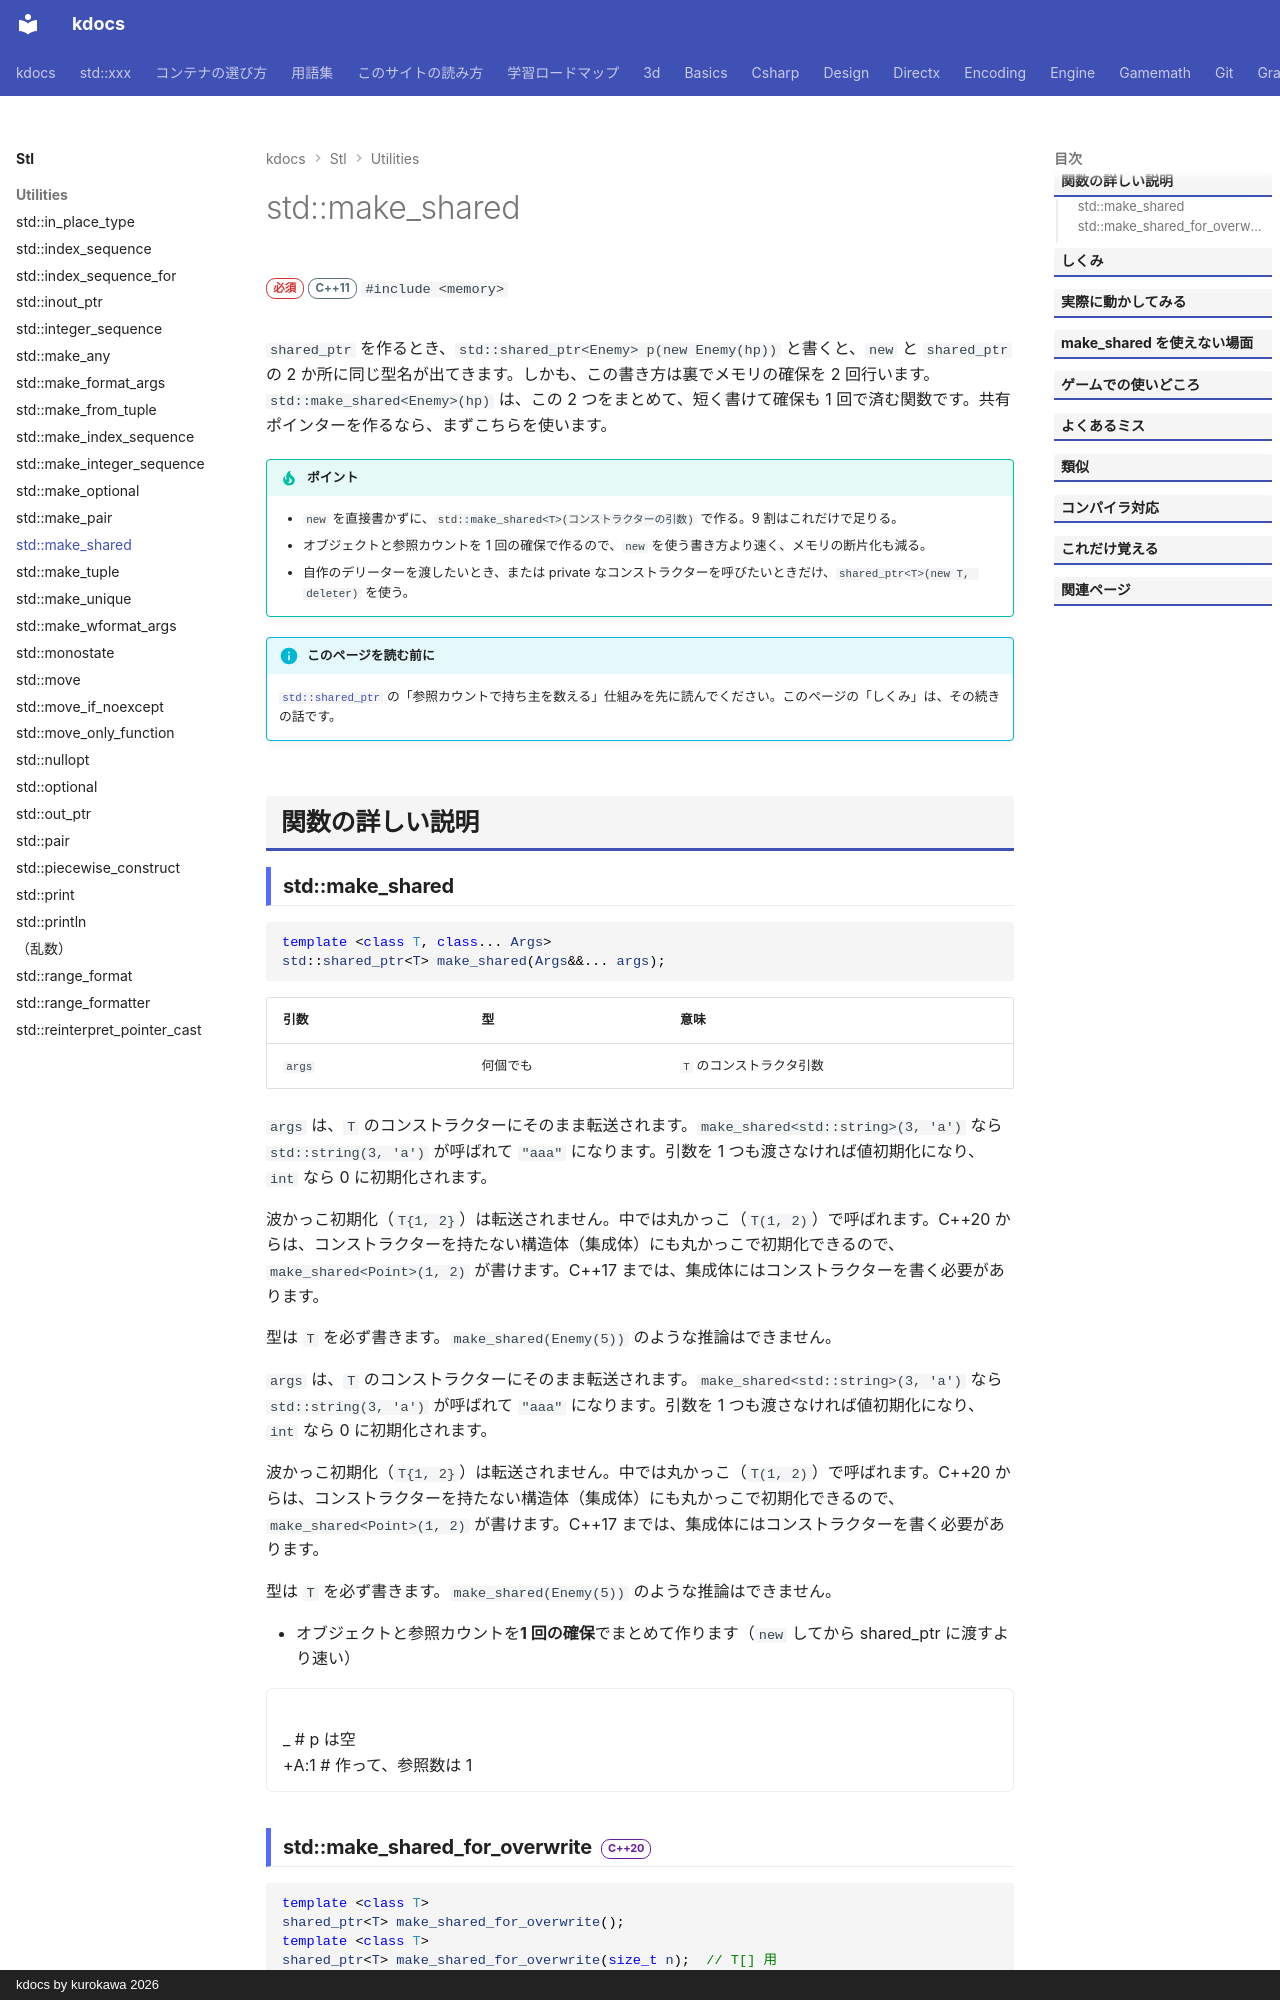

repository: qwzxdf/kdocs · page: stl/utilities/make_shared/index.html · generator: mkdocs · copyright: kdocs by kurokawa 2026

---
title: std::make_shared
summary: "オブジェクトを作って shared_ptr にする。普通はこれで shared_ptr を作る。"
order: 51
tags:
  - ユーティリティ
---

# std::make_shared

<div class="page-badges" markdown>
<span class="rank rank-must">必須</span>
<span class="ver ver-11">C++11</span>
`#include <memory>`
</div>

`shared_ptr` を作るとき、`std::shared_ptr<Enemy> p(new Enemy(hp))` と書くと、`new` と `shared_ptr` の 2 か所に同じ型名が出てきます。しかも、この書き方は裏でメモリの確保を 2 回行います。`std::make_shared<Enemy>(hp)` は、この 2 つをまとめて、短く書けて確保も 1 回で済む関数です。共有ポインターを作るなら、まずこちらを使います。

!!! tip "ポイント"
    - `new` を直接書かずに、`std::make_shared<T>(コンストラクターの引数)` で作る。9 割はこれだけで足りる。
    - オブジェクトと参照カウントを 1 回の確保で作るので、`new` を使う書き方より速く、メモリの断片化も減る。
    - 自作のデリーターを渡したいとき、または private なコンストラクターを呼びたいときだけ、`shared_ptr<T>(new T, deleter)` を使う。

!!! info "このページを読む前に"
    [`std::shared_ptr`](shared_ptr.md) の「参照カウントで持ち主を数える」仕組みを先に読んでください。このページの「しくみ」は、その続きの話です。

## 関数の詳しい説明

### std::make_shared {#make_shared}

```cpp
template <class T, class... Args>
std::shared_ptr<T> make_shared(Args&&... args);
```

| 引数 | 型 | 意味 |
| --- | --- | --- |
| `args` | 何個でも | `T` のコンストラクタ引数 |

`args` は、`T` のコンストラクターにそのまま転送されます。`make_shared<std::string>(3, 'a')` なら `std::string(3, 'a')` が呼ばれて `"aaa"` になります。引数を 1 つも渡さなければ値初期化になり、`int` なら 0 に初期化されます。

波かっこ初期化（`T{1, 2}`）は転送されません。中では丸かっこ（`T(1, 2)`）で呼ばれます。C++20 からは、コンストラクターを持たない構造体（集成体）にも丸かっこで初期化できるので、`make_shared<Point>(1, 2)` が書けます。C++17 までは、集成体にはコンストラクターを書く必要があります。

型は `T` を必ず書きます。`make_shared(Enemy(5))` のような推論はできません。

`args` は、`T` のコンストラクターにそのまま転送されます。`make_shared<std::string>(3, 'a')` なら `std::string(3, 'a')` が呼ばれて `"aaa"` になります。引数を 1 つも渡さなければ値初期化になり、`int` なら 0 に初期化されます。

波かっこ初期化（`T{1, 2}`）は転送されません。中では丸かっこ（`T(1, 2)`）で呼ばれます。C++20 からは、コンストラクターを持たない構造体（集成体）にも丸かっこで初期化できるので、`make_shared<Point>(1, 2)` が書けます。C++17 までは、集成体にはコンストラクターを書く必要があります。

型は `T` を必ず書きます。`make_shared(Enemy(5))` のような推論はできません。

- オブジェクトと参照カウントを**1 回の確保**でまとめて作ります（`new` してから shared_ptr に渡すより速い）

<div class="anim" data-label="auto p = std::make_shared<Enemy>()">
_ # p は空
+A:1 # 作って、参照数は 1
</div>
